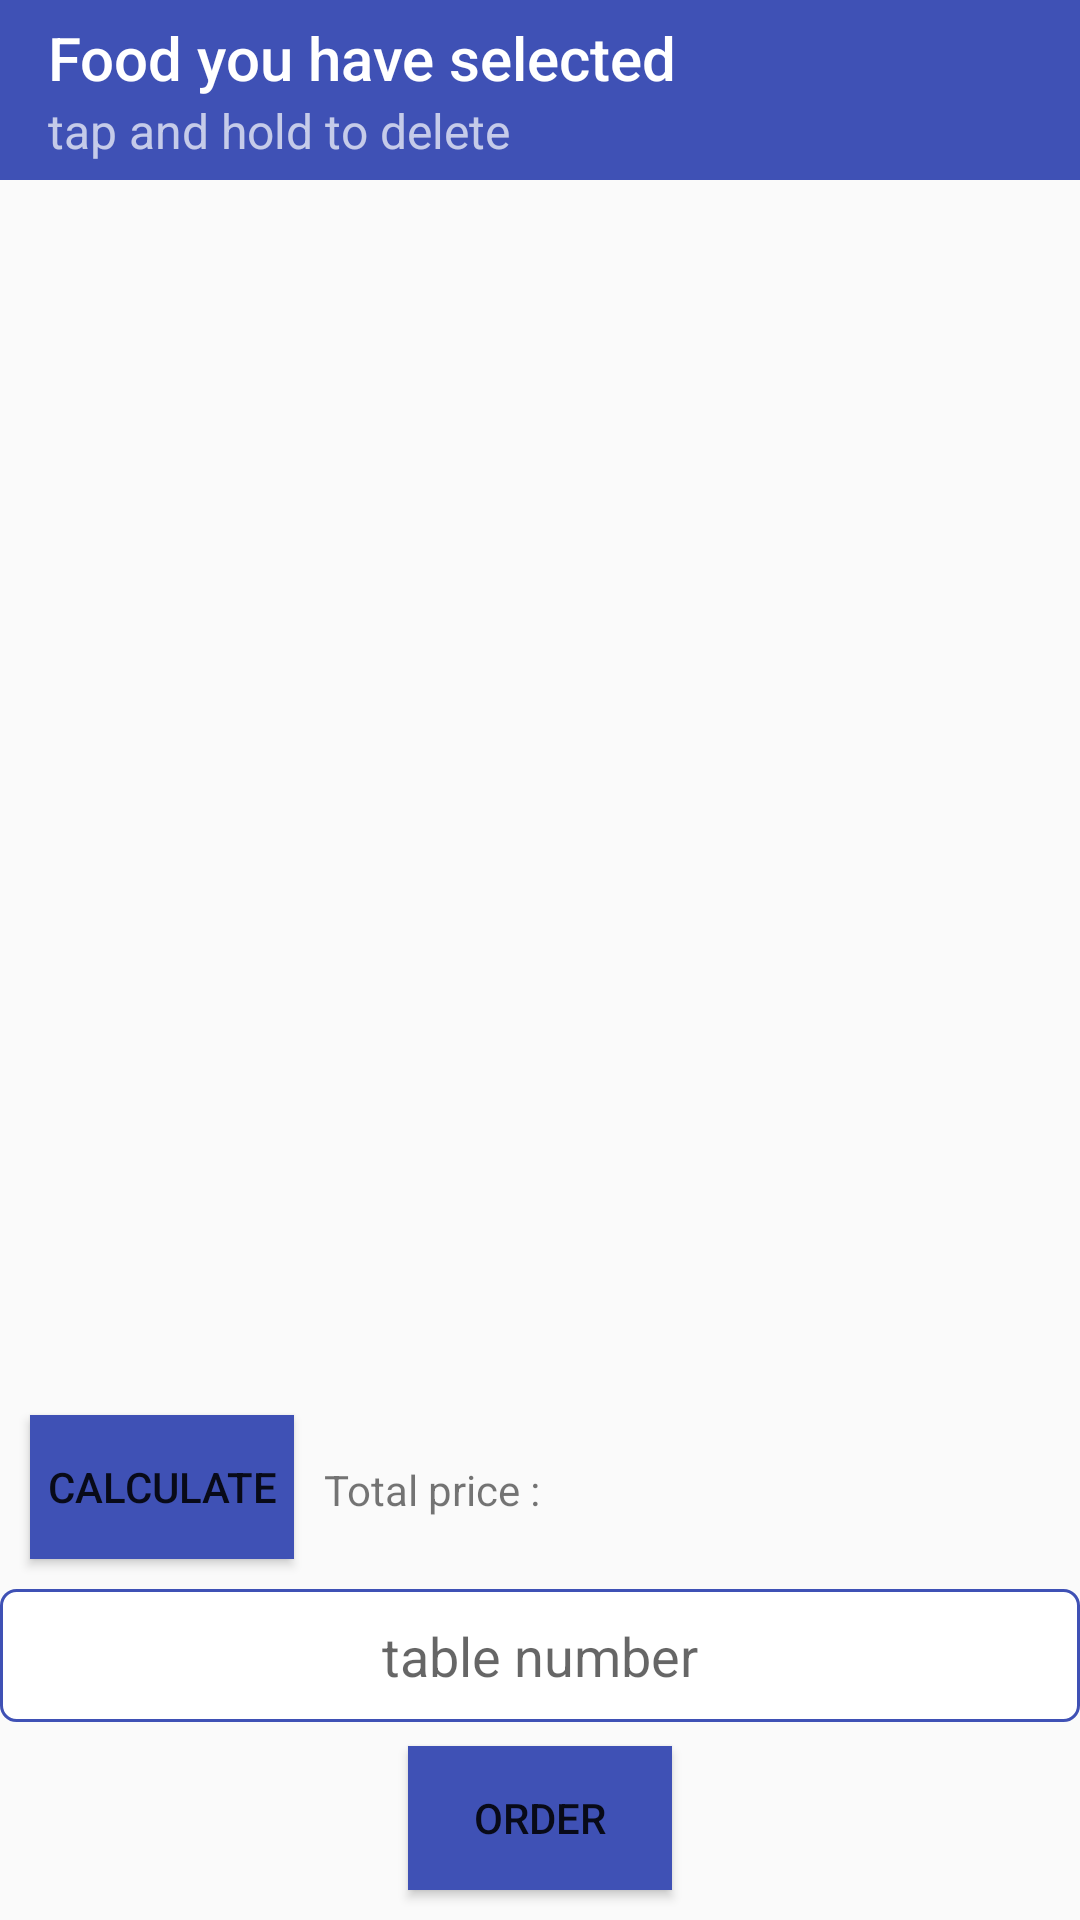

The Android layout XML behind this screen, and the referenced resources:
<!-- AndroidManifest.xml: activity theme AppTheme.NoActionBar -->
<!-- res/layout/activity_cart.xml -->
<?xml version="1.0" encoding="utf-8"?>
<RelativeLayout xmlns:android="http://schemas.android.com/apk/res/android"
    android:layout_width="match_parent"
    android:layout_height="match_parent"
    xmlns:app="http://schemas.android.com/apk/res-auto"

    android:orientation="vertical">
    <android.support.v7.widget.Toolbar
        android:id="@+id/toolbar"
        android:layout_width="match_parent"
        android:layout_height="60dp"
        app:title="Food you have selected"
        app:subtitle="tap and hold to delete"
        android:theme="@style/ThemeOverlay.AppCompat.Dark.ActionBar"
        android:background="@color/colorPrimary"
        app:popupTheme="@style/AppTheme.PopupOverlay" />
    <android.support.v7.widget.RecyclerView
        android:layout_width="match_parent"
        android:layout_height="match_parent"
        android:layout_below="@id/toolbar"
        android:id="@+id/recyclerview">

    </android.support.v7.widget.RecyclerView>

    <LinearLayout
        android:layout_above="@id/tablenumber"
        android:layout_width="wrap_content"
        android:layout_height="wrap_content"
        android:orientation="horizontal">

        <Button
            android:id="@+id/calculate"
            android:layout_width="wrap_content"
            android:layout_height="wrap_content"
            android:layout_alignParentBottom="true"
            android:layout_marginBottom="10dp"
            android:text="Calculate"
            android:layout_marginLeft="10dp"
            android:layout_marginTop="8dp"
            android:background="@color/colorPrimary"
            android:layout_centerHorizontal="true"/>

        <TextView
            android:layout_width="wrap_content"
            android:layout_height="wrap_content"
            android:text="Total price : "
            android:layout_marginLeft="10dp"
            android:layout_gravity="center"/>

        <TextView
            android:layout_width="wrap_content"
            android:layout_height="wrap_content"
            android:text=""
            android:textSize="18dp"
            android:textColor="@color/colorPrimary"
            android:id="@+id/total_calculated_price"
            android:layout_marginLeft="10dp"
            android:layout_gravity="center"/>


    </LinearLayout>
<EditText
    android:id="@+id/tablenumber"
    android:layout_width="match_parent"
    android:layout_height="wrap_content"
    android:layout_above="@id/order"
    android:hint="table number"
    android:padding="10dp"
    android:background="@drawable/edieeeeee"
    android:gravity="center"/>
<Button
    android:id="@+id/order"
    android:layout_width="wrap_content"
    android:layout_height="wrap_content"
    android:layout_alignParentBottom="true"
    android:layout_marginBottom="10dp"
    android:text="Order"
    android:layout_marginTop="8dp"
    android:background="@color/colorPrimary"
    android:layout_centerHorizontal="true"/>


</RelativeLayout>
<!-- resources referenced by this layout -->
<resources>
  <color name="colorPrimary">#3F51B5</color>
  <!-- drawable edieeeeee (drawable) -->
  <?xml version="1.0" encoding="utf-8"?>
  <shape
      xmlns:android="http://schemas.android.com/apk/res/android"
      android:shape="rectangle">
  
      <corners android:radius="5dp"/>
      <solid android:color="@android:color/white"/>
      <stroke android:width="1dp"
          android:color="@color/colorPrimary"/>
  
  
  </shape>
  <style name="AppTheme.PopupOverlay" parent="ThemeOverlay.AppCompat.Light" />
  <style name="AppTheme.NoActionBar">
          <item name="windowActionBar">false</item>
          <item name="windowNoTitle">true</item>
      </style>
</resources>
